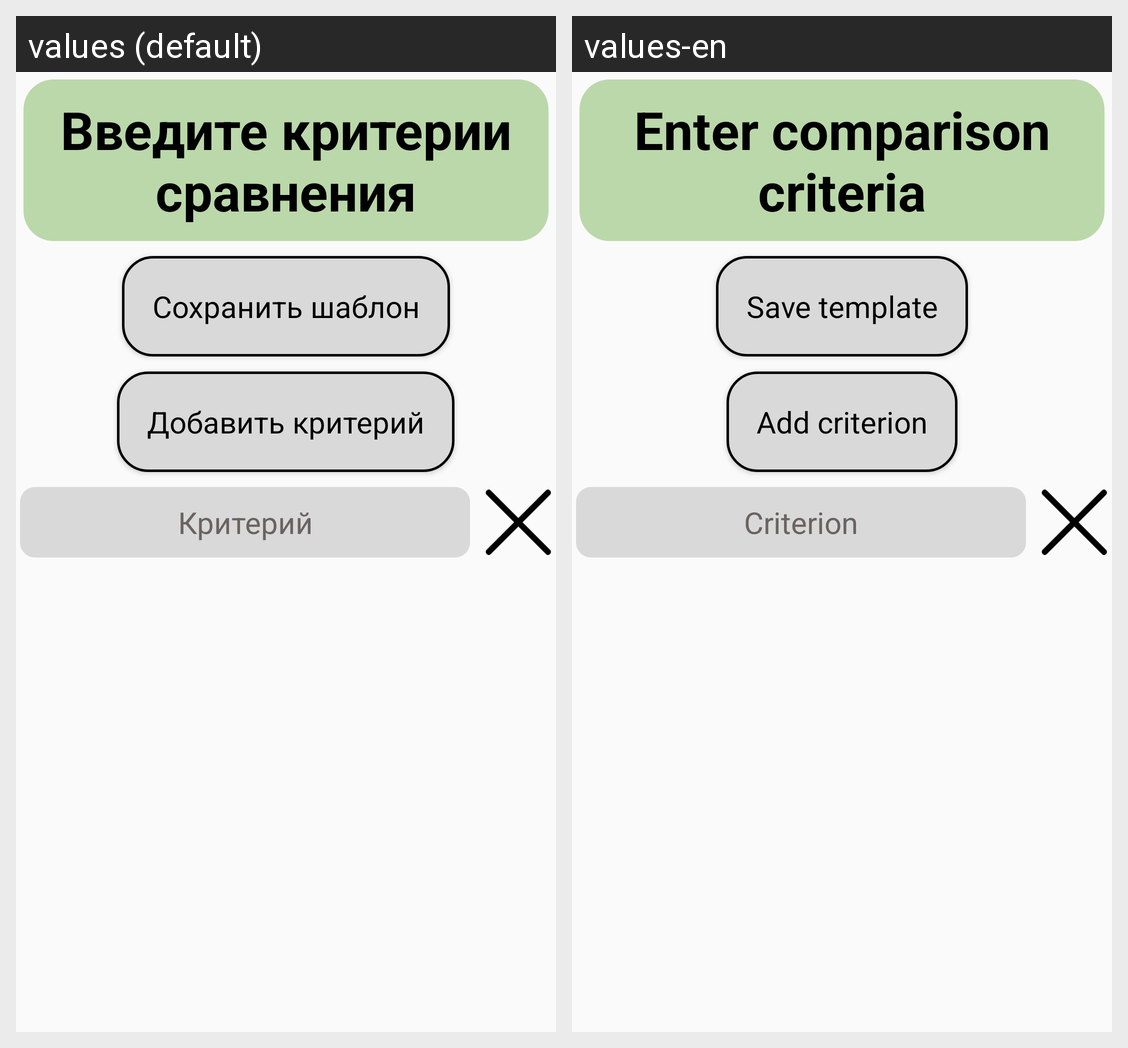

Here is an Android app screen in its default locale and in the app's own translations. Write out the translated-string differences for the strings that appear on this screen.
Android screen res/layout/activity_create_mai_template.xml rendered under 2 locales, left to right: values (default), values-en. Device: Nexus 5 (rendered at 1080×1920; each locale shown at half size, 540×960, under a caption strip naming it); theme Theme.AppCompat.Light.NoActionBar.
Strings drawn on this screen, with the default value and each locale's value (text and hints the layout hard-codes, and strings that could not be matched under every locale, appear in the picture but are not listed):

input_template_title_text
  values: Введите критерии сравнения
  values-en: Enter comparison criteria

save_template_button_text
  values: Сохранить шаблон
  values-en: Save template

add_criteria_button_text
  values: Добавить критерий
  values-en: Add criterion

list_of_criteria_item_hint
  values: Критерий
  values-en: Criterion
